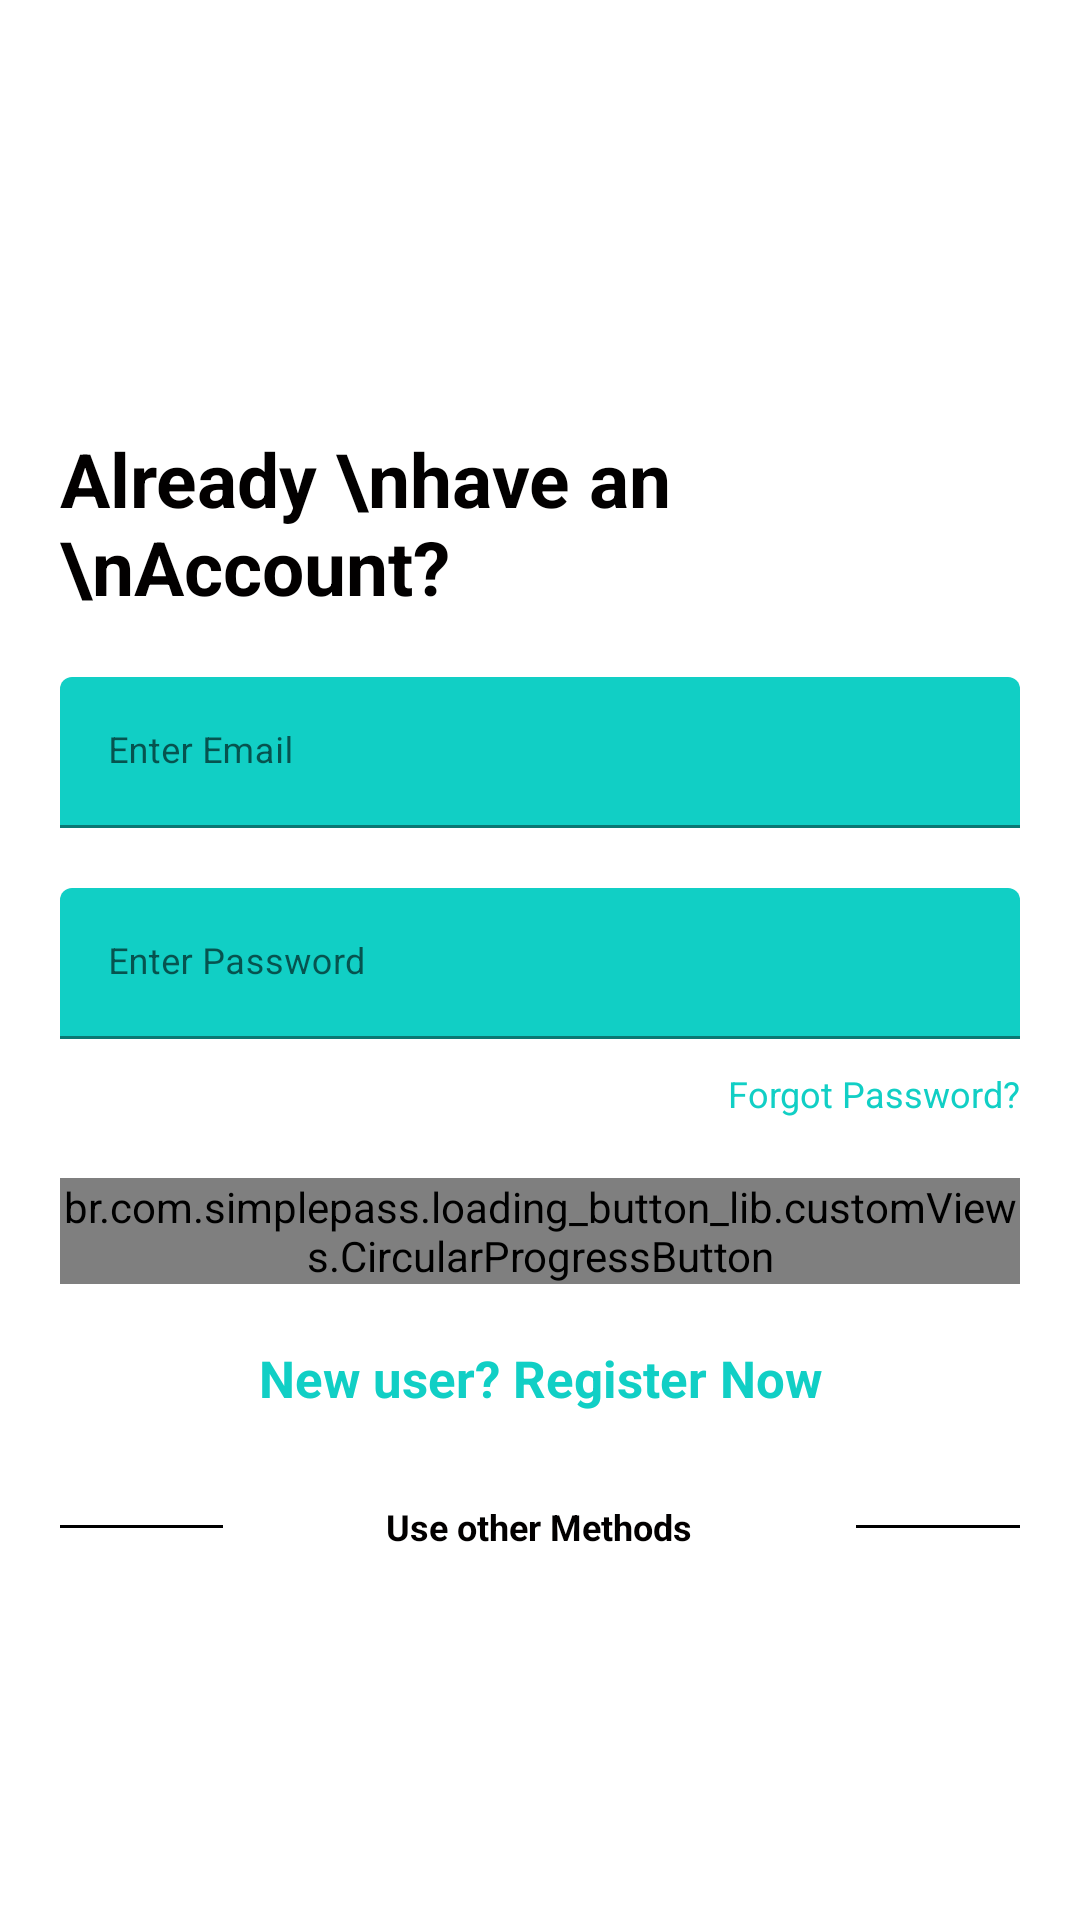

Android layout source for this screen:
<!-- AndroidManifest.xml: application theme Theme.OnlineVoting -->
<!-- res/layout/activity_login.xml -->
<?xml version="1.0" encoding="utf-8"?>
<RelativeLayout
    xmlns:android="http://schemas.android.com/apk/res/android"
    xmlns:app="http://schemas.android.com/apk/res-auto"
    xmlns:tools="http://schemas.android.com/tools"
    android:layout_width="match_parent"
    android:layout_height="match_parent"
    tools:context=".User.LoginActivity"
    android:background="@color/login_bk_color"
    android:focusableInTouchMode="true"
    android:gravity="center"
    android:layout_gravity="center">
    <ScrollView
        android:layout_width="match_parent"
        android:layout_height="wrap_content"
        android:layout_alignParentTop="true"
        android:layout_alignParentLeft="true"
        android:layout_centerInParent="true"
        android:paddingTop="20dp">
        <LinearLayout
            android:layout_width="match_parent"
            android:layout_height="wrap_content"
            android:orientation="vertical"
            android:padding="20dp">
            <RelativeLayout
                android:layout_width="match_parent"
                android:layout_height="wrap_content">
                <TextView
                    android:layout_centerVertical="true"
                    android:layout_alignParentLeft="true"
                    style="@style/viewParent.headerText.NoMode"
                    android:text="Already \nhave an \nAccount?"/>







            </RelativeLayout>

            <com.google.android.material.textfield.TextInputLayout
                android:id="@+id/textInputEmail"
                style="@style/parent"
                android:layout_marginTop="20dp">
                <EditText
                    android:id="@+id/editTextEmail"
                    style="@style/modifiedEditText"
                    android:inputType="textEmailAddress"
                    android:maxLines="1"
                    android:hint="Enter Email"/>
            </com.google.android.material.textfield.TextInputLayout>

            <com.google.android.material.textfield.TextInputLayout
                android:id="@+id/editPassword"
                style="@style/parent"
                android:layout_marginTop="20dp">
                <EditText
                    android:id="@+id/editTextPassword"
                    style="@style/modifiedEditText"
                    android:hint="Enter Password"
                    android:maxLines="1"
                    android:inputType="textPassword"/>
            </com.google.android.material.textfield.TextInputLayout>

            <TextView
                style="@style/viewParent"
                android:text="Forgot Password?"
                android:textColor="@color/primaryTextColor"
                android:textSize="12sp"
                android:layout_gravity="end"
                android:layout_marginTop="10dp"/>

            <br.com.simplepass.loading_button_lib.customViews.CircularProgressButton
                android:id="@+id/cirLoginButton"
                style="@style/loginButton"
                app:spinning_bar_width="4dp"
                app:spinning_bar_color="#FFF"
                android:text="Login"
                android:layout_gravity="center_horizontal"
                android:layout_marginTop="20dp"
                app:spinning_bar_padding="6dp"
                app:initialCornerAngle="27dp"/>

            <TextView
                style="@style/parent"
                android:textAlignment="center"
                android:textStyle="bold"
                android:textColor="@color/themeColor"
                android:textSize="17sp"
                android:text="New user? Register Now"
                android:layout_marginTop="20dp"
                android:onClick="onRegisterClick"/>


            <LinearLayout
                android:layout_width="match_parent"
                android:layout_height="wrap_content"
                android:weightSum="12"
                android:gravity="center"
                android:layout_marginTop="30dp">

                <View
                    android:layout_width="0dp"
                    android:layout_height="1dp"
                    android:background="@color/colorPrimaryDark"
                    android:layout_weight="3"/>

                <TextView
                    style="@style/viewParent.headerText.NoMode"
                    android:layout_width="wrap_content"
                    android:layout_height="wrap_content"
                    android:text="Use other Methods"
                    android:layout_weight="6"
                    android:textSize="12sp"
                    android:textAlignment="center"/>

                <View
                    android:layout_width="0dp"
                    android:layout_height="1dp"
                    android:background="@color/colorPrimaryDark"
                    android:layout_weight="3"/>

            </LinearLayout>

















        </LinearLayout>
    </ScrollView>
















</RelativeLayout>
<!-- resources referenced by this layout -->
<resources>
  <color name="colorPrimaryDark">#000</color>
  <color name="login_bk_color">#fff</color>
  <color name="primaryTextColor">#11CFC5</color>
  <color name="themeColor">#11CFC5</color>
  <style name="loginButton" parent="viewParent">
          <item name="android:background">@drawable/button_background_blue</item>
          <item name="android:textColor">@color/whiteTextColor</item>
          <item name="android:textStyle">bold</item>
      </style>
  <style name="modifiedEditText" parent="parent">
          <item name="android:textSize">12sp</item>
  
      </style>
  <style name="parent">
          <item name="android:layout_width">match_parent</item>
          <item name="android:layout_height">wrap_content</item>
      </style>
  <style name="viewParent">
          <item name="android:layout_width">wrap_content</item>
          <item name="android:layout_height">wrap_content</item>
      </style>
  <style name="viewParent.headerText.NoMode">
          <item name="android:textColor">@color/darkTextColor</item>
      </style>
  <style name="Theme.OnlineVoting" parent="Theme.MaterialComponents.DayNight.DarkActionBar">
          
          <item name="colorPrimary">@color/themeColor</item>
          <item name="colorPrimaryVariant">@color/secondary</item>
          <item name="colorOnPrimary">@color/white</item>
          
          <item name="colorSecondary">@color/teal_200</item>
          <item name="colorSecondaryVariant">@color/teal_700</item>
          <item name="colorOnSecondary">@color/black</item>
          
          <item name="android:statusBarColor" tools:targetApi="l">?attr/colorPrimaryVariant</item>
          
      </style>
  <!-- drawable button_background_blue (drawable) -->
  <?xml version="1.0" encoding="utf-8"?>
  <shape xmlns:android="http://schemas.android.com/apk/res/android" android:shape="rectangle" >
      <corners
          android:radius="26dp" />
  
      <solid
          android:color="#00ADC1"/>
  
      <padding
          android:left="10dp"
          android:top="0dp"
          android:right="0dp"
          android:bottom="0dp" />
      <size
          android:width="182dp"
          android:height="40dp" />
  </shape>
  <color name="whiteTextColor">#fff</color>
  <color name="darkTextColor">#020000</color>
  <color name="secondary">#FA0EB5AC</color>
  <color name="white">#FFFFFFFF</color>
  <color name="teal_200">#FF03DAC5</color>
  <color name="teal_700">#FF018786</color>
  <color name="black">#FF000000</color>
</resources>
